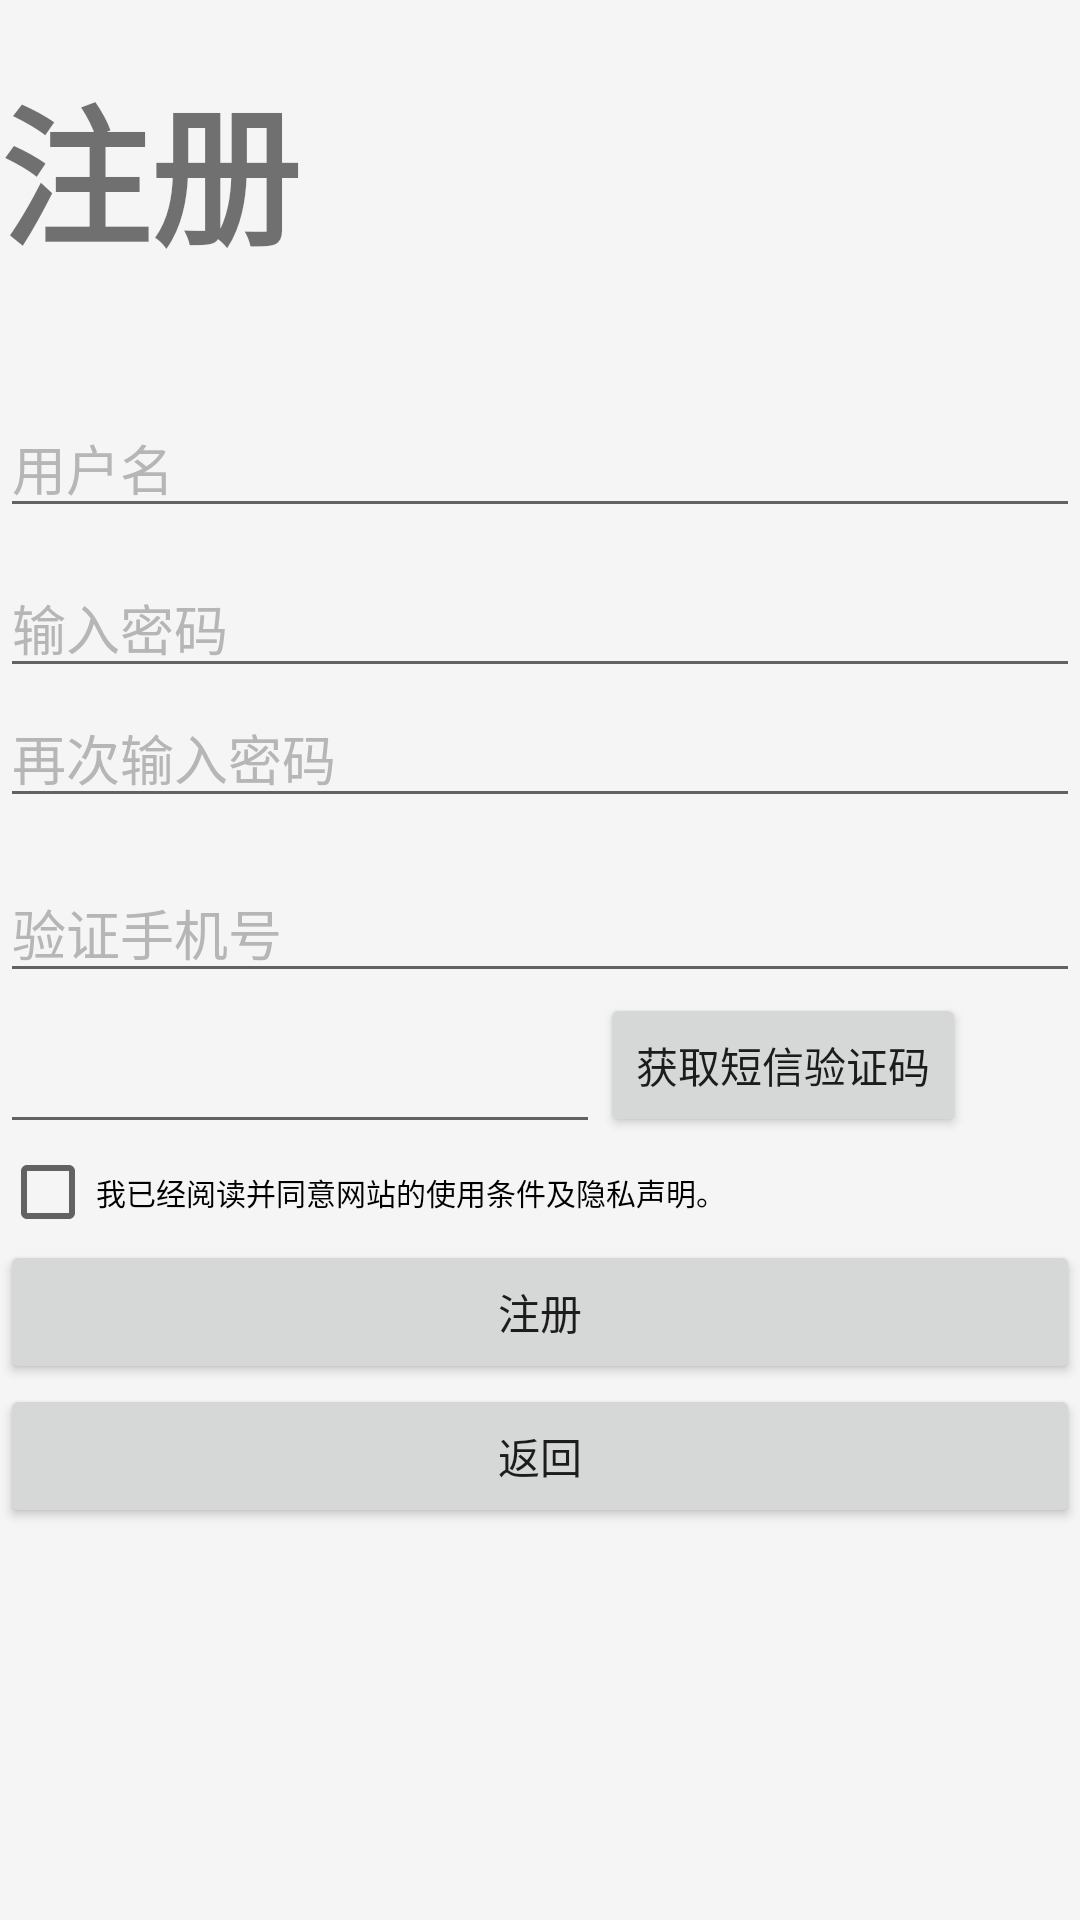

Android layout source for this screen:
<!-- AndroidManifest.xml: application theme AppTheme -->
<!-- res/layout/activity_register.xml -->
<?xml version="1.0" encoding="utf-8"?>
<android.support.design.widget.CoordinatorLayout xmlns:android="http://schemas.android.com/apk/res/android"
    android:id="@+id/reg_coordinatorLayout"
    android:orientation="vertical"
    android:layout_width="match_parent"
    android:layout_height="match_parent">

    <LinearLayout xmlns:android="http://schemas.android.com/apk/res/android"
        android:layout_width="match_parent"
        android:layout_height="match_parent"
        android:orientation="vertical"
        >

        <TextView
            android:layout_width="match_parent"
            android:layout_height="wrap_content"
            android:text="注册"
            android:textSize="50dp"
            android:layout_marginTop="20dp"
            android:textStyle="bold"/>

        <EditText
            android:id="@+id/reg_user"
            android:layout_width="match_parent"
            android:layout_height="wrap_content"
            android:layout_marginTop="40dp"
            android:hint="用户名"
            android:textColorHint="#B6B6B6"/>

        <EditText
            android:id="@+id/reg_pass"
            android:layout_width="match_parent"
            android:layout_height="wrap_content"
            android:layout_marginTop="10dp"
            android:hint="输入密码"
            android:textColorHint="#B6B6B6"
            android:password="true"/>

        <EditText
            android:id="@+id/reg_again"
            android:layout_width="match_parent"
            android:layout_height="wrap_content"
            android:hint="再次输入密码"
            android:textColorHint="#B6B6B6"
            android:password="true"/>

        <EditText
            android:id="@+id/reg_phone"
            android:layout_width="match_parent"
            android:layout_height="wrap_content"
            android:layout_marginTop="15dp"
            android:hint="验证手机号"
            android:textColorHint="#B6B6B6"/>

        <LinearLayout
            android:layout_width="match_parent"
            android:layout_height="wrap_content"
            android:baselineAligned="false">

            <EditText
                android:id="@+id/reg_code"
                android:layout_width="200dp"
                android:layout_height="wrap_content"
                android:layout_marginTop="9dp"/>
            <Button
                android:id="@+id/reg_test"
                android:layout_width="wrap_content"
                android:layout_height="wrap_content"
                android:text="获取短信验证码" />
        </LinearLayout>

        <CheckBox
            android:id="@+id/reg_check"
            android:layout_width="match_parent"
            android:layout_height="wrap_content"
            android:text="我已经阅读并同意网站的使用条件及隐私声明。"
            android:textSize="10dp"/>

        <Button
            android:id="@+id/reg_reg"
            android:layout_width="match_parent"
            android:layout_height="wrap_content"
            android:text="注册" />
        <Button
            android:id="@+id/reg_return"
            android:layout_width="match_parent"
            android:layout_height="wrap_content"
            android:text="返回"/>

    </LinearLayout>

</android.support.design.widget.CoordinatorLayout>
<!-- resources referenced by this layout -->
<resources>
  <style name="AppTheme" parent="BaseAppTheme" />
  <style name="BaseAppTheme" parent="Theme.AppCompat.Light.NoActionBar">
          
          <item name="colorPrimary">@color/primary</item>
          <item name="colorPrimaryDark">@color/primary_dark</item>
          <item name="colorAccent">@color/accent</item>
          <item name="android:windowBackground">@color/window_background</item>
      </style>
  <color name="primary">#00BCD4</color>
  <color name="primary_dark">#0097A7</color>
  <color name="accent">#607D8B</color>
  <color name="window_background">#FFF5F5F5</color>
</resources>
